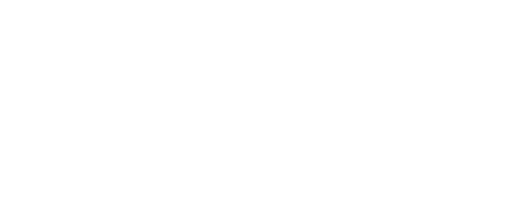
t = 0.00 s
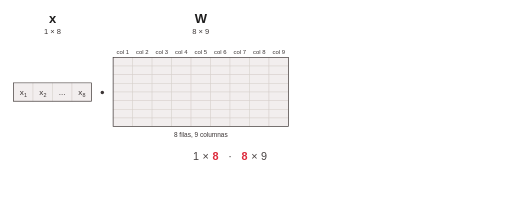
t = 2.00 s
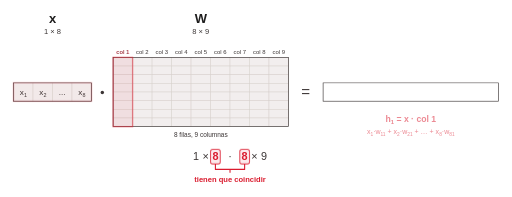
t = 4.00 s
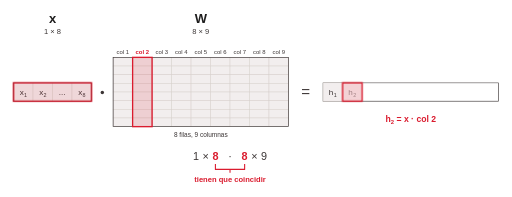
t = 6.00 s
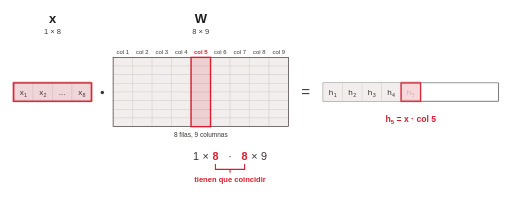
t = 8.00 s
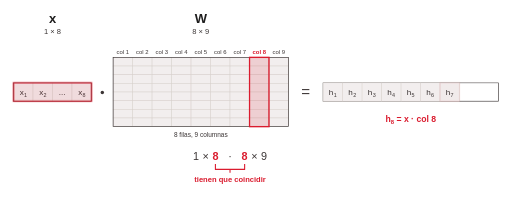
t = 10.00 s

The animated SVG that drew these frames (rendered in a browser with its animation timeline set to each time). Animation: 2 CSS @keyframes rules; frames cover the first 10.00 s.

<svg class="ts-anim-s4-5-1-producto-matricial" xmlns="http://www.w3.org/2000/svg" viewBox="0 0 944 364" font-family="Helvetica, Arial, sans-serif" fill="#3B3535" text-anchor="middle">
<title>El cálculo de la capa es un producto matricial</title>
<desc>El vector de entrada x (1 × 8) multiplica a la matriz de pesos W (8 × 9) y da el vector h (1 × 9) de la capa oculta, antes de aplicar la activación; las dimensiones encajan porque los dos 8 coinciden.</desc>
<style>/* talksmith-animation */
.ts-anim-s4-5-1-producto-matricial .in{animation:ts-anim-s4-5-1-producto-matricial-in .5s ease-out both}
.ts-anim-s4-5-1-producto-matricial .show{animation-name:ts-anim-s4-5-1-producto-matricial-show;animation-timing-function:linear;animation-fill-mode:both}
.ts-anim-s4-5-1-producto-matricial .g-hx{animation-delay:0.3s}
.ts-anim-s4-5-1-producto-matricial .g-hw{animation-delay:0.9s}
.ts-anim-s4-5-1-producto-matricial .g-xv{animation-delay:0.3s}
.ts-anim-s4-5-1-producto-matricial .g-wm{animation-delay:0.9s}
.ts-anim-s4-5-1-producto-matricial .g-dims{animation-delay:1.6s}
.ts-anim-s4-5-1-producto-matricial .g-brace{animation-delay:2.3s}
.ts-anim-s4-5-1-producto-matricial .g-eq{animation-delay:3.5s}
.ts-anim-s4-5-1-producto-matricial .g-hh{animation-delay:11.6s}
.ts-anim-s4-5-1-producto-matricial .g-dimsr{animation-delay:11.6s}
.ts-anim-s4-5-1-producto-matricial .n-halo{animation-duration:2.2s;animation-delay:2.1s}
.ts-anim-s4-5-1-producto-matricial .n-xhl{animation-duration:7.3s;animation-delay:3.8s}
.ts-anim-s4-5-1-producto-matricial .g-h1{animation-delay:4.62s}
.ts-anim-s4-5-1-producto-matricial .n-p1{animation-duration:1.6s;animation-delay:3.9s}
.ts-anim-s4-5-1-producto-matricial .n-f1{animation-duration:.7s;animation-delay:4.62s}
.ts-anim-s4-5-1-producto-matricial .g-h2{animation-delay:5.82s}
.ts-anim-s4-5-1-producto-matricial .n-p2{animation-duration:0.7s;animation-delay:5.5s}
.ts-anim-s4-5-1-producto-matricial .n-f2{animation-duration:.7s;animation-delay:5.82s}
.ts-anim-s4-5-1-producto-matricial .g-h3{animation-delay:6.52s}
.ts-anim-s4-5-1-producto-matricial .n-p3{animation-duration:0.7s;animation-delay:6.2s}
.ts-anim-s4-5-1-producto-matricial .n-f3{animation-duration:.7s;animation-delay:6.52s}
.ts-anim-s4-5-1-producto-matricial .g-h4{animation-delay:7.22s}
.ts-anim-s4-5-1-producto-matricial .n-p4{animation-duration:0.7s;animation-delay:6.9s}
.ts-anim-s4-5-1-producto-matricial .n-f4{animation-duration:.7s;animation-delay:7.22s}
.ts-anim-s4-5-1-producto-matricial .g-h5{animation-delay:7.92s}
.ts-anim-s4-5-1-producto-matricial .n-p5{animation-duration:0.7s;animation-delay:7.6s}
.ts-anim-s4-5-1-producto-matricial .n-f5{animation-duration:.7s;animation-delay:7.92s}
.ts-anim-s4-5-1-producto-matricial .g-h6{animation-delay:8.62s}
.ts-anim-s4-5-1-producto-matricial .n-p6{animation-duration:0.7s;animation-delay:8.3s}
.ts-anim-s4-5-1-producto-matricial .n-f6{animation-duration:.7s;animation-delay:8.62s}
.ts-anim-s4-5-1-producto-matricial .g-h7{animation-delay:9.31s}
.ts-anim-s4-5-1-producto-matricial .n-p7{animation-duration:0.7s;animation-delay:9.0s}
.ts-anim-s4-5-1-producto-matricial .n-f7{animation-duration:.7s;animation-delay:9.31s}
.ts-anim-s4-5-1-producto-matricial .g-h8{animation-delay:10.01s}
.ts-anim-s4-5-1-producto-matricial .n-p8{animation-duration:0.7s;animation-delay:9.7s}
.ts-anim-s4-5-1-producto-matricial .n-f8{animation-duration:.7s;animation-delay:10.01s}
.ts-anim-s4-5-1-producto-matricial .g-h9{animation-delay:10.71s}
.ts-anim-s4-5-1-producto-matricial .n-p9{animation-duration:0.7s;animation-delay:10.4s}
.ts-anim-s4-5-1-producto-matricial .n-f9{animation-duration:.7s;animation-delay:10.71s}
@keyframes ts-anim-s4-5-1-producto-matricial-in{from{opacity:0}}
@keyframes ts-anim-s4-5-1-producto-matricial-show{0%{opacity:0}12%,82%{opacity:1}100%{opacity:0}}
@media (prefers-reduced-motion:reduce){.ts-anim-s4-5-1-producto-matricial *{animation:none}}
</style>
<rect width="944" height="364" fill="#ffffff"/>
<g class="in g-hx">
<text x="96" y="42" font-size="24" font-weight="bold" fill="#1F1E1E">x</text>
<text x="96" y="62" font-size="14">1 × 8</text>
</g>
<g class="in g-hw">
<text x="370" y="42" font-size="24" font-weight="bold" fill="#1F1E1E">W</text>
<text x="370" y="62" font-size="14">8 × 9</text>
</g>
<g class="in g-xv">
<rect x="24" y="153" width="36" height="34" fill="#F2EEEE" stroke="#D8D2CE"/>
<text x="43.0" y="175" font-size="15" text-anchor="end">x</text>
<text x="43.5" y="179" font-size="10" text-anchor="start">1</text>
<rect x="60" y="153" width="36" height="34" fill="#F2EEEE" stroke="#D8D2CE"/>
<text x="79.0" y="175" font-size="15" text-anchor="end">x</text>
<text x="79.5" y="179" font-size="10" text-anchor="start">2</text>
<rect x="96" y="153" width="36" height="34" fill="#F2EEEE" stroke="#D8D2CE"/>
<text x="114.0" y="175" font-size="15">...</text>
<rect x="132" y="153" width="36" height="34" fill="#F2EEEE" stroke="#D8D2CE"/>
<text x="151.0" y="175" font-size="15" text-anchor="end">x</text>
<text x="151.5" y="179" font-size="10" text-anchor="start">8</text>
<rect x="24" y="153" width="144" height="34" fill="none" stroke="#3B3535" stroke-width="1.2"/>
</g>
<rect class="show n-xhl" opacity="0" x="24" y="153" width="144" height="34" fill="#DA1B2E" fill-opacity="0.10" stroke="#DA1B2E" stroke-width="2.5"/>
<g class="in g-wm">
<rect x="208" y="106" width="36" height="16" fill="#F2EEEE" stroke="#D8D2CE"/>
<rect x="208" y="122" width="36" height="16" fill="#F2EEEE" stroke="#D8D2CE"/>
<rect x="208" y="138" width="36" height="16" fill="#F2EEEE" stroke="#D8D2CE"/>
<rect x="208" y="154" width="36" height="16" fill="#F2EEEE" stroke="#D8D2CE"/>
<rect x="208" y="170" width="36" height="16" fill="#F2EEEE" stroke="#D8D2CE"/>
<rect x="208" y="186" width="36" height="16" fill="#F2EEEE" stroke="#D8D2CE"/>
<rect x="208" y="202" width="36" height="16" fill="#F2EEEE" stroke="#D8D2CE"/>
<rect x="208" y="218" width="36" height="16" fill="#F2EEEE" stroke="#D8D2CE"/>
<text x="226.0" y="99" font-size="11">col 1</text>
<rect x="244" y="106" width="36" height="16" fill="#F2EEEE" stroke="#D8D2CE"/>
<rect x="244" y="122" width="36" height="16" fill="#F2EEEE" stroke="#D8D2CE"/>
<rect x="244" y="138" width="36" height="16" fill="#F2EEEE" stroke="#D8D2CE"/>
<rect x="244" y="154" width="36" height="16" fill="#F2EEEE" stroke="#D8D2CE"/>
<rect x="244" y="170" width="36" height="16" fill="#F2EEEE" stroke="#D8D2CE"/>
<rect x="244" y="186" width="36" height="16" fill="#F2EEEE" stroke="#D8D2CE"/>
<rect x="244" y="202" width="36" height="16" fill="#F2EEEE" stroke="#D8D2CE"/>
<rect x="244" y="218" width="36" height="16" fill="#F2EEEE" stroke="#D8D2CE"/>
<text x="262.0" y="99" font-size="11">col 2</text>
<rect x="280" y="106" width="36" height="16" fill="#F2EEEE" stroke="#D8D2CE"/>
<rect x="280" y="122" width="36" height="16" fill="#F2EEEE" stroke="#D8D2CE"/>
<rect x="280" y="138" width="36" height="16" fill="#F2EEEE" stroke="#D8D2CE"/>
<rect x="280" y="154" width="36" height="16" fill="#F2EEEE" stroke="#D8D2CE"/>
<rect x="280" y="170" width="36" height="16" fill="#F2EEEE" stroke="#D8D2CE"/>
<rect x="280" y="186" width="36" height="16" fill="#F2EEEE" stroke="#D8D2CE"/>
<rect x="280" y="202" width="36" height="16" fill="#F2EEEE" stroke="#D8D2CE"/>
<rect x="280" y="218" width="36" height="16" fill="#F2EEEE" stroke="#D8D2CE"/>
<text x="298.0" y="99" font-size="11">col 3</text>
<rect x="316" y="106" width="36" height="16" fill="#F2EEEE" stroke="#D8D2CE"/>
<rect x="316" y="122" width="36" height="16" fill="#F2EEEE" stroke="#D8D2CE"/>
<rect x="316" y="138" width="36" height="16" fill="#F2EEEE" stroke="#D8D2CE"/>
<rect x="316" y="154" width="36" height="16" fill="#F2EEEE" stroke="#D8D2CE"/>
<rect x="316" y="170" width="36" height="16" fill="#F2EEEE" stroke="#D8D2CE"/>
<rect x="316" y="186" width="36" height="16" fill="#F2EEEE" stroke="#D8D2CE"/>
<rect x="316" y="202" width="36" height="16" fill="#F2EEEE" stroke="#D8D2CE"/>
<rect x="316" y="218" width="36" height="16" fill="#F2EEEE" stroke="#D8D2CE"/>
<text x="334.0" y="99" font-size="11">col 4</text>
<rect x="352" y="106" width="36" height="16" fill="#F2EEEE" stroke="#D8D2CE"/>
<rect x="352" y="122" width="36" height="16" fill="#F2EEEE" stroke="#D8D2CE"/>
<rect x="352" y="138" width="36" height="16" fill="#F2EEEE" stroke="#D8D2CE"/>
<rect x="352" y="154" width="36" height="16" fill="#F2EEEE" stroke="#D8D2CE"/>
<rect x="352" y="170" width="36" height="16" fill="#F2EEEE" stroke="#D8D2CE"/>
<rect x="352" y="186" width="36" height="16" fill="#F2EEEE" stroke="#D8D2CE"/>
<rect x="352" y="202" width="36" height="16" fill="#F2EEEE" stroke="#D8D2CE"/>
<rect x="352" y="218" width="36" height="16" fill="#F2EEEE" stroke="#D8D2CE"/>
<text x="370.0" y="99" font-size="11">col 5</text>
<rect x="388" y="106" width="36" height="16" fill="#F2EEEE" stroke="#D8D2CE"/>
<rect x="388" y="122" width="36" height="16" fill="#F2EEEE" stroke="#D8D2CE"/>
<rect x="388" y="138" width="36" height="16" fill="#F2EEEE" stroke="#D8D2CE"/>
<rect x="388" y="154" width="36" height="16" fill="#F2EEEE" stroke="#D8D2CE"/>
<rect x="388" y="170" width="36" height="16" fill="#F2EEEE" stroke="#D8D2CE"/>
<rect x="388" y="186" width="36" height="16" fill="#F2EEEE" stroke="#D8D2CE"/>
<rect x="388" y="202" width="36" height="16" fill="#F2EEEE" stroke="#D8D2CE"/>
<rect x="388" y="218" width="36" height="16" fill="#F2EEEE" stroke="#D8D2CE"/>
<text x="406.0" y="99" font-size="11">col 6</text>
<rect x="424" y="106" width="36" height="16" fill="#F2EEEE" stroke="#D8D2CE"/>
<rect x="424" y="122" width="36" height="16" fill="#F2EEEE" stroke="#D8D2CE"/>
<rect x="424" y="138" width="36" height="16" fill="#F2EEEE" stroke="#D8D2CE"/>
<rect x="424" y="154" width="36" height="16" fill="#F2EEEE" stroke="#D8D2CE"/>
<rect x="424" y="170" width="36" height="16" fill="#F2EEEE" stroke="#D8D2CE"/>
<rect x="424" y="186" width="36" height="16" fill="#F2EEEE" stroke="#D8D2CE"/>
<rect x="424" y="202" width="36" height="16" fill="#F2EEEE" stroke="#D8D2CE"/>
<rect x="424" y="218" width="36" height="16" fill="#F2EEEE" stroke="#D8D2CE"/>
<text x="442.0" y="99" font-size="11">col 7</text>
<rect x="460" y="106" width="36" height="16" fill="#F2EEEE" stroke="#D8D2CE"/>
<rect x="460" y="122" width="36" height="16" fill="#F2EEEE" stroke="#D8D2CE"/>
<rect x="460" y="138" width="36" height="16" fill="#F2EEEE" stroke="#D8D2CE"/>
<rect x="460" y="154" width="36" height="16" fill="#F2EEEE" stroke="#D8D2CE"/>
<rect x="460" y="170" width="36" height="16" fill="#F2EEEE" stroke="#D8D2CE"/>
<rect x="460" y="186" width="36" height="16" fill="#F2EEEE" stroke="#D8D2CE"/>
<rect x="460" y="202" width="36" height="16" fill="#F2EEEE" stroke="#D8D2CE"/>
<rect x="460" y="218" width="36" height="16" fill="#F2EEEE" stroke="#D8D2CE"/>
<text x="478.0" y="99" font-size="11">col 8</text>
<rect x="496" y="106" width="36" height="16" fill="#F2EEEE" stroke="#D8D2CE"/>
<rect x="496" y="122" width="36" height="16" fill="#F2EEEE" stroke="#D8D2CE"/>
<rect x="496" y="138" width="36" height="16" fill="#F2EEEE" stroke="#D8D2CE"/>
<rect x="496" y="154" width="36" height="16" fill="#F2EEEE" stroke="#D8D2CE"/>
<rect x="496" y="170" width="36" height="16" fill="#F2EEEE" stroke="#D8D2CE"/>
<rect x="496" y="186" width="36" height="16" fill="#F2EEEE" stroke="#D8D2CE"/>
<rect x="496" y="202" width="36" height="16" fill="#F2EEEE" stroke="#D8D2CE"/>
<rect x="496" y="218" width="36" height="16" fill="#F2EEEE" stroke="#D8D2CE"/>
<text x="514.0" y="99" font-size="11">col 9</text>
<rect x="208" y="106" width="324" height="128" fill="none" stroke="#3B3535" stroke-width="1.2"/>
<text x="370" y="254" font-size="12">8 filas, 9 columnas</text>
<circle cx="188" cy="171" r="3.2" fill="#3B3535"/>
</g>
<g class="show n-p1" opacity="0"><rect x="208" y="106" width="36" height="128" fill="#DA1B2E" fill-opacity="0.14" stroke="#DA1B2E" stroke-width="2.5"/><rect x="210" y="88" width="32" height="14" fill="#ffffff"/><text x="226" y="99" font-size="11" font-weight="bold" fill="#DA1B2E">col 1</text><text x="758" y="226" font-size="16" font-weight="bold" fill="#DA1B2E">h<tspan font-size="11" dy="4">1</tspan><tspan dy="-4"> = x · col 1</tspan></text><text x="758" y="248" font-size="13" fill="#DA1B2E">x<tspan font-size="9" dy="3">1</tspan><tspan dy="-3">·w</tspan><tspan font-size="9" dy="3">11</tspan><tspan dy="-3"> + x</tspan><tspan font-size="9" dy="3">2</tspan><tspan dy="-3">·w</tspan><tspan font-size="9" dy="3">21</tspan><tspan dy="-3"> + … + x</tspan><tspan font-size="9" dy="3">8</tspan><tspan dy="-3">·w</tspan><tspan font-size="9" dy="3">81</tspan></text></g>
<g class="show n-p2" opacity="0"><rect x="244" y="106" width="36" height="128" fill="#DA1B2E" fill-opacity="0.14" stroke="#DA1B2E" stroke-width="2.5"/><rect x="246" y="88" width="32" height="14" fill="#ffffff"/><text x="262" y="99" font-size="11" font-weight="bold" fill="#DA1B2E">col 2</text><text x="758" y="226" font-size="16" font-weight="bold" fill="#DA1B2E">h<tspan font-size="11" dy="4">2</tspan><tspan dy="-4"> = x · col 2</tspan></text></g>
<g class="show n-p3" opacity="0"><rect x="280" y="106" width="36" height="128" fill="#DA1B2E" fill-opacity="0.14" stroke="#DA1B2E" stroke-width="2.5"/><rect x="282" y="88" width="32" height="14" fill="#ffffff"/><text x="298" y="99" font-size="11" font-weight="bold" fill="#DA1B2E">col 3</text><text x="758" y="226" font-size="16" font-weight="bold" fill="#DA1B2E">h<tspan font-size="11" dy="4">3</tspan><tspan dy="-4"> = x · col 3</tspan></text></g>
<g class="show n-p4" opacity="0"><rect x="316" y="106" width="36" height="128" fill="#DA1B2E" fill-opacity="0.14" stroke="#DA1B2E" stroke-width="2.5"/><rect x="318" y="88" width="32" height="14" fill="#ffffff"/><text x="334" y="99" font-size="11" font-weight="bold" fill="#DA1B2E">col 4</text><text x="758" y="226" font-size="16" font-weight="bold" fill="#DA1B2E">h<tspan font-size="11" dy="4">4</tspan><tspan dy="-4"> = x · col 4</tspan></text></g>
<g class="show n-p5" opacity="0"><rect x="352" y="106" width="36" height="128" fill="#DA1B2E" fill-opacity="0.14" stroke="#DA1B2E" stroke-width="2.5"/><rect x="354" y="88" width="32" height="14" fill="#ffffff"/><text x="370" y="99" font-size="11" font-weight="bold" fill="#DA1B2E">col 5</text><text x="758" y="226" font-size="16" font-weight="bold" fill="#DA1B2E">h<tspan font-size="11" dy="4">5</tspan><tspan dy="-4"> = x · col 5</tspan></text></g>
<g class="show n-p6" opacity="0"><rect x="388" y="106" width="36" height="128" fill="#DA1B2E" fill-opacity="0.14" stroke="#DA1B2E" stroke-width="2.5"/><rect x="390" y="88" width="32" height="14" fill="#ffffff"/><text x="406" y="99" font-size="11" font-weight="bold" fill="#DA1B2E">col 6</text><text x="758" y="226" font-size="16" font-weight="bold" fill="#DA1B2E">h<tspan font-size="11" dy="4">6</tspan><tspan dy="-4"> = x · col 6</tspan></text></g>
<g class="show n-p7" opacity="0"><rect x="424" y="106" width="36" height="128" fill="#DA1B2E" fill-opacity="0.14" stroke="#DA1B2E" stroke-width="2.5"/><rect x="426" y="88" width="32" height="14" fill="#ffffff"/><text x="442" y="99" font-size="11" font-weight="bold" fill="#DA1B2E">col 7</text><text x="758" y="226" font-size="16" font-weight="bold" fill="#DA1B2E">h<tspan font-size="11" dy="4">7</tspan><tspan dy="-4"> = x · col 7</tspan></text></g>
<g class="show n-p8" opacity="0"><rect x="460" y="106" width="36" height="128" fill="#DA1B2E" fill-opacity="0.14" stroke="#DA1B2E" stroke-width="2.5"/><rect x="462" y="88" width="32" height="14" fill="#ffffff"/><text x="478" y="99" font-size="11" font-weight="bold" fill="#DA1B2E">col 8</text><text x="758" y="226" font-size="16" font-weight="bold" fill="#DA1B2E">h<tspan font-size="11" dy="4">8</tspan><tspan dy="-4"> = x · col 8</tspan></text></g>
<g class="show n-p9" opacity="0"><rect x="496" y="106" width="36" height="128" fill="#DA1B2E" fill-opacity="0.14" stroke="#DA1B2E" stroke-width="2.5"/><rect x="498" y="88" width="32" height="14" fill="#ffffff"/><text x="514" y="99" font-size="11" font-weight="bold" fill="#DA1B2E">col 9</text><text x="758" y="226" font-size="16" font-weight="bold" fill="#DA1B2E">h<tspan font-size="11" dy="4">9</tspan><tspan dy="-4"> = x · col 9</tspan></text></g>
<g class="in g-eq">
<text x="564" y="179" font-size="28">=</text>
<rect x="596" y="153" width="324" height="34" fill="none" stroke="#3B3535" stroke-width="1.2"/>
</g>
<g class="in g-h1">
<rect x="596" y="153" width="36" height="34" fill="#F2EEEE" stroke="#D8D2CE"/>
<text x="615.0" y="175" font-size="15" text-anchor="end">h</text>
<text x="615.5" y="179" font-size="10" text-anchor="start">1</text>
</g>
<g class="in g-h2">
<rect x="632" y="153" width="36" height="34" fill="#F2EEEE" stroke="#D8D2CE"/>
<text x="651.0" y="175" font-size="15" text-anchor="end">h</text>
<text x="651.5" y="179" font-size="10" text-anchor="start">2</text>
</g>
<g class="in g-h3">
<rect x="668" y="153" width="36" height="34" fill="#F2EEEE" stroke="#D8D2CE"/>
<text x="687.0" y="175" font-size="15" text-anchor="end">h</text>
<text x="687.5" y="179" font-size="10" text-anchor="start">3</text>
</g>
<g class="in g-h4">
<rect x="704" y="153" width="36" height="34" fill="#F2EEEE" stroke="#D8D2CE"/>
<text x="723.0" y="175" font-size="15" text-anchor="end">h</text>
<text x="723.5" y="179" font-size="10" text-anchor="start">4</text>
</g>
<g class="in g-h5">
<rect x="740" y="153" width="36" height="34" fill="#F2EEEE" stroke="#D8D2CE"/>
<text x="759.0" y="175" font-size="15" text-anchor="end">h</text>
<text x="759.5" y="179" font-size="10" text-anchor="start">5</text>
</g>
<g class="in g-h6">
<rect x="776" y="153" width="36" height="34" fill="#F2EEEE" stroke="#D8D2CE"/>
<text x="795.0" y="175" font-size="15" text-anchor="end">h</text>
<text x="795.5" y="179" font-size="10" text-anchor="start">6</text>
</g>
<g class="in g-h7">
<rect x="812" y="153" width="36" height="34" fill="#F2EEEE" stroke="#D8D2CE"/>
<text x="831.0" y="175" font-size="15" text-anchor="end">h</text>
<text x="831.5" y="179" font-size="10" text-anchor="start">7</text>
</g>
<g class="in g-h8">
<rect x="848" y="153" width="36" height="34" fill="#F2EEEE" stroke="#D8D2CE"/>
<text x="867.0" y="175" font-size="15" text-anchor="end">h</text>
<text x="867.5" y="179" font-size="10" text-anchor="start">8</text>
</g>
<g class="in g-h9">
<rect x="884" y="153" width="36" height="34" fill="#F2EEEE" stroke="#D8D2CE"/>
<text x="903.0" y="175" font-size="15" text-anchor="end">h</text>
<text x="903.5" y="179" font-size="10" text-anchor="start">9</text>
</g>
<rect class="show n-f1" opacity="0" x="596" y="153" width="36" height="34" fill="#DA1B2E" fill-opacity="0.16" stroke="#DA1B2E" stroke-width="2.5"/>
<rect class="show n-f2" opacity="0" x="632" y="153" width="36" height="34" fill="#DA1B2E" fill-opacity="0.16" stroke="#DA1B2E" stroke-width="2.5"/>
<rect class="show n-f3" opacity="0" x="668" y="153" width="36" height="34" fill="#DA1B2E" fill-opacity="0.16" stroke="#DA1B2E" stroke-width="2.5"/>
<rect class="show n-f4" opacity="0" x="704" y="153" width="36" height="34" fill="#DA1B2E" fill-opacity="0.16" stroke="#DA1B2E" stroke-width="2.5"/>
<rect class="show n-f5" opacity="0" x="740" y="153" width="36" height="34" fill="#DA1B2E" fill-opacity="0.16" stroke="#DA1B2E" stroke-width="2.5"/>
<rect class="show n-f6" opacity="0" x="776" y="153" width="36" height="34" fill="#DA1B2E" fill-opacity="0.16" stroke="#DA1B2E" stroke-width="2.5"/>
<rect class="show n-f7" opacity="0" x="812" y="153" width="36" height="34" fill="#DA1B2E" fill-opacity="0.16" stroke="#DA1B2E" stroke-width="2.5"/>
<rect class="show n-f8" opacity="0" x="848" y="153" width="36" height="34" fill="#DA1B2E" fill-opacity="0.16" stroke="#DA1B2E" stroke-width="2.5"/>
<rect class="show n-f9" opacity="0" x="884" y="153" width="36" height="34" fill="#DA1B2E" fill-opacity="0.16" stroke="#DA1B2E" stroke-width="2.5"/>
<g class="in g-hh">
<text x="758" y="42" font-size="24" font-weight="bold" fill="#1F1E1E">h</text>
<text x="758" y="62" font-size="14">1 × 9</text>
<text x="758" y="80" font-size="13" font-style="italic">antes de la activación</text>
</g>
<g class="show n-halo" opacity="0"><rect x="388" y="276" width="18" height="27" rx="4" fill="#DA1B2E" fill-opacity="0.12" stroke="#DA1B2E" stroke-width="2"/><rect x="442" y="276" width="18" height="27" rx="4" fill="#DA1B2E" fill-opacity="0.12" stroke="#DA1B2E" stroke-width="2"/></g>
<g class="in g-dims">
<text x="361" y="296" font-size="20">1</text>
<text x="379" y="296" font-size="20">×</text>
<text x="397" y="296" font-size="20" font-weight="bold" fill="#DA1B2E">8</text>
<text x="424" y="296" font-size="20">·</text>
<text x="451" y="296" font-size="20" font-weight="bold" fill="#DA1B2E">8</text>
<text x="469" y="296" font-size="20">×</text>
<text x="487" y="296" font-size="20">9</text>
</g>
<g class="in g-dimsr">
<text x="517" y="296" font-size="20">=</text>
<text x="547" y="296" font-size="20">1</text>
<text x="565" y="296" font-size="20">×</text>
<text x="583" y="296" font-size="20">9</text>
</g>
<g class="in g-brace">
<path d="M397 303 V313 H451 V303" fill="none" stroke="#DA1B2E" stroke-width="2" stroke-linejoin="round"/>
<path d="M424 313 V319" fill="none" stroke="#DA1B2E" stroke-width="2"/>
<text x="424" y="336" font-size="14" font-weight="bold" fill="#DA1B2E">tienen que coincidir</text>
</g>
</svg>
